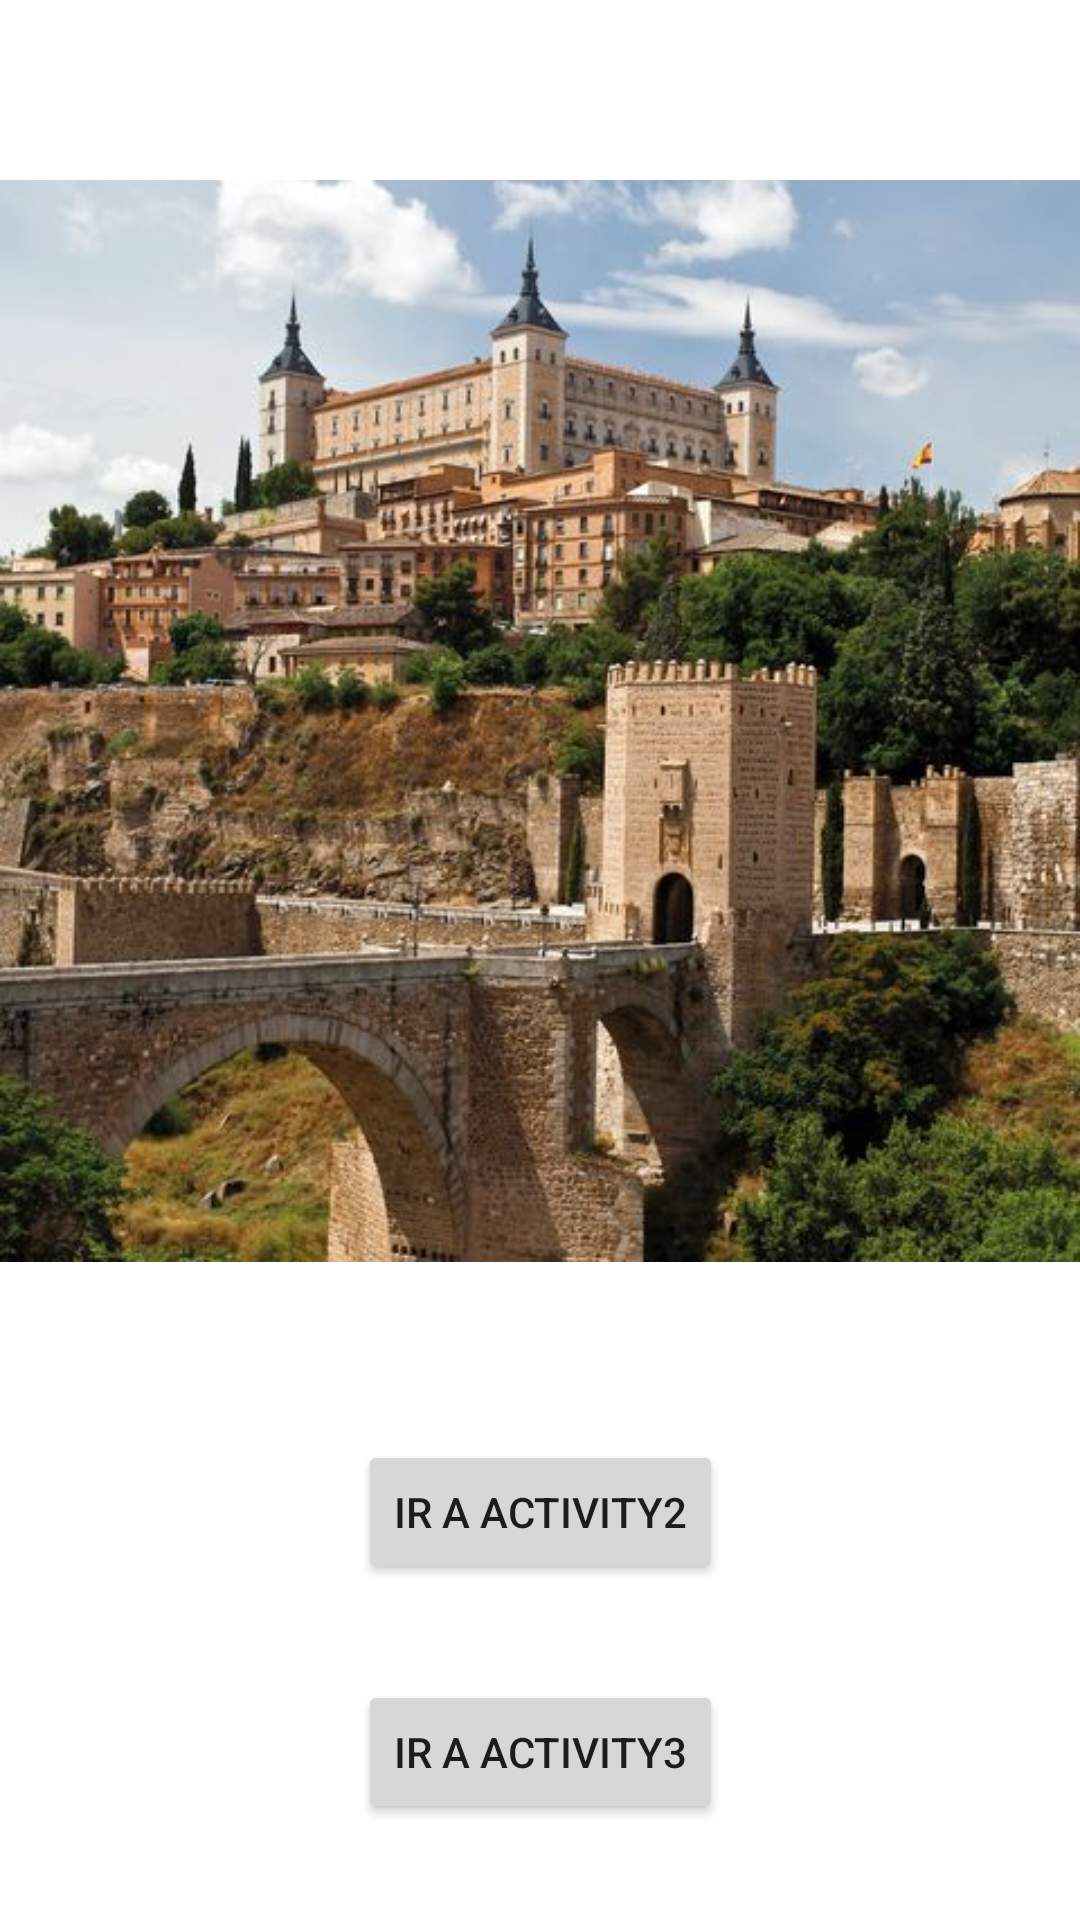

Write the Android layout XML for this screen, with the resource values it uses.
<!-- AndroidManifest.xml: application theme Theme.PacAbanades -->
<!-- res/layout/activity_1.xml -->
<?xml version="1.0" encoding="utf-8"?>
<androidx.constraintlayout.widget.ConstraintLayout xmlns:android="http://schemas.android.com/apk/res/android"
    xmlns:app="http://schemas.android.com/apk/res-auto"
    xmlns:tools="http://schemas.android.com/tools"
    android:layout_width="match_parent"
    android:layout_height="match_parent"
    tools:context=".Activity1">

    <ImageView
        android:id="@+id/imageView"
        android:layout_width="wrap_content"
        android:layout_height="wrap_content"
        android:src="@drawable/welcomeimage"
        app:layout_constraintBottom_toTopOf="@+id/activity2_btn"
        app:layout_constraintEnd_toEndOf="parent"
        app:layout_constraintStart_toStartOf="parent"
        app:layout_constraintTop_toTopOf="parent" />

    <Button
        android:id="@+id/activity2_btn"
        android:layout_width="wrap_content"
        android:layout_height="wrap_content"
        android:layout_marginBottom="32dp"
        android:text="@string/go_to_activity_2"
        app:layout_constraintBottom_toTopOf="@+id/activity3_btn"
        app:layout_constraintEnd_toEndOf="parent"
        app:layout_constraintStart_toStartOf="parent" />

    <Button
        android:id="@+id/activity3_btn"
        android:layout_width="wrap_content"
        android:layout_height="wrap_content"
        android:layout_marginBottom="32dp"
        android:text="@string/go_to_activity_3"
        app:layout_constraintBottom_toBottomOf="parent"
        app:layout_constraintEnd_toEndOf="parent"
        app:layout_constraintStart_toStartOf="parent" />

</androidx.constraintlayout.widget.ConstraintLayout>
<!-- resources referenced by this layout -->
<resources>
  <!-- drawable welcomeimage: png bitmap (drawable-v24, 79039 bytes) -->
  <string name="go_to_activity_2" translatable="true">ir a activity2</string>
  <string name="go_to_activity_3" translatable="true">ir a activity3</string>
  <style name="Theme.PacAbanades" parent="Theme.MaterialComponents.DayNight.DarkActionBar">
          
          <item name="colorPrimary">@color/purple_500</item>
          <item name="colorPrimaryVariant">@color/purple_700</item>
          <item name="colorOnPrimary">@color/white</item>
          
          <item name="colorSecondary">@color/teal_200</item>
          <item name="colorSecondaryVariant">@color/teal_700</item>
          <item name="colorOnSecondary">@color/black</item>
          
          <item name="android:statusBarColor" tools:targetApi="l">?attr/colorPrimaryVariant</item>
          
      </style>
  <!-- not gathered from this repository: default colours our renderer supplied (Android Studio template values) -->
  <color name="purple_500">#FF6200EE</color>
  <color name="purple_700">#FF3700B3</color>
  <color name="teal_200">#FF03DAC5</color>
  <color name="teal_700">#FF018786</color>
  <color name="black">#FF000000</color>
  <color name="white">#FFFFFFFF</color>
</resources>
